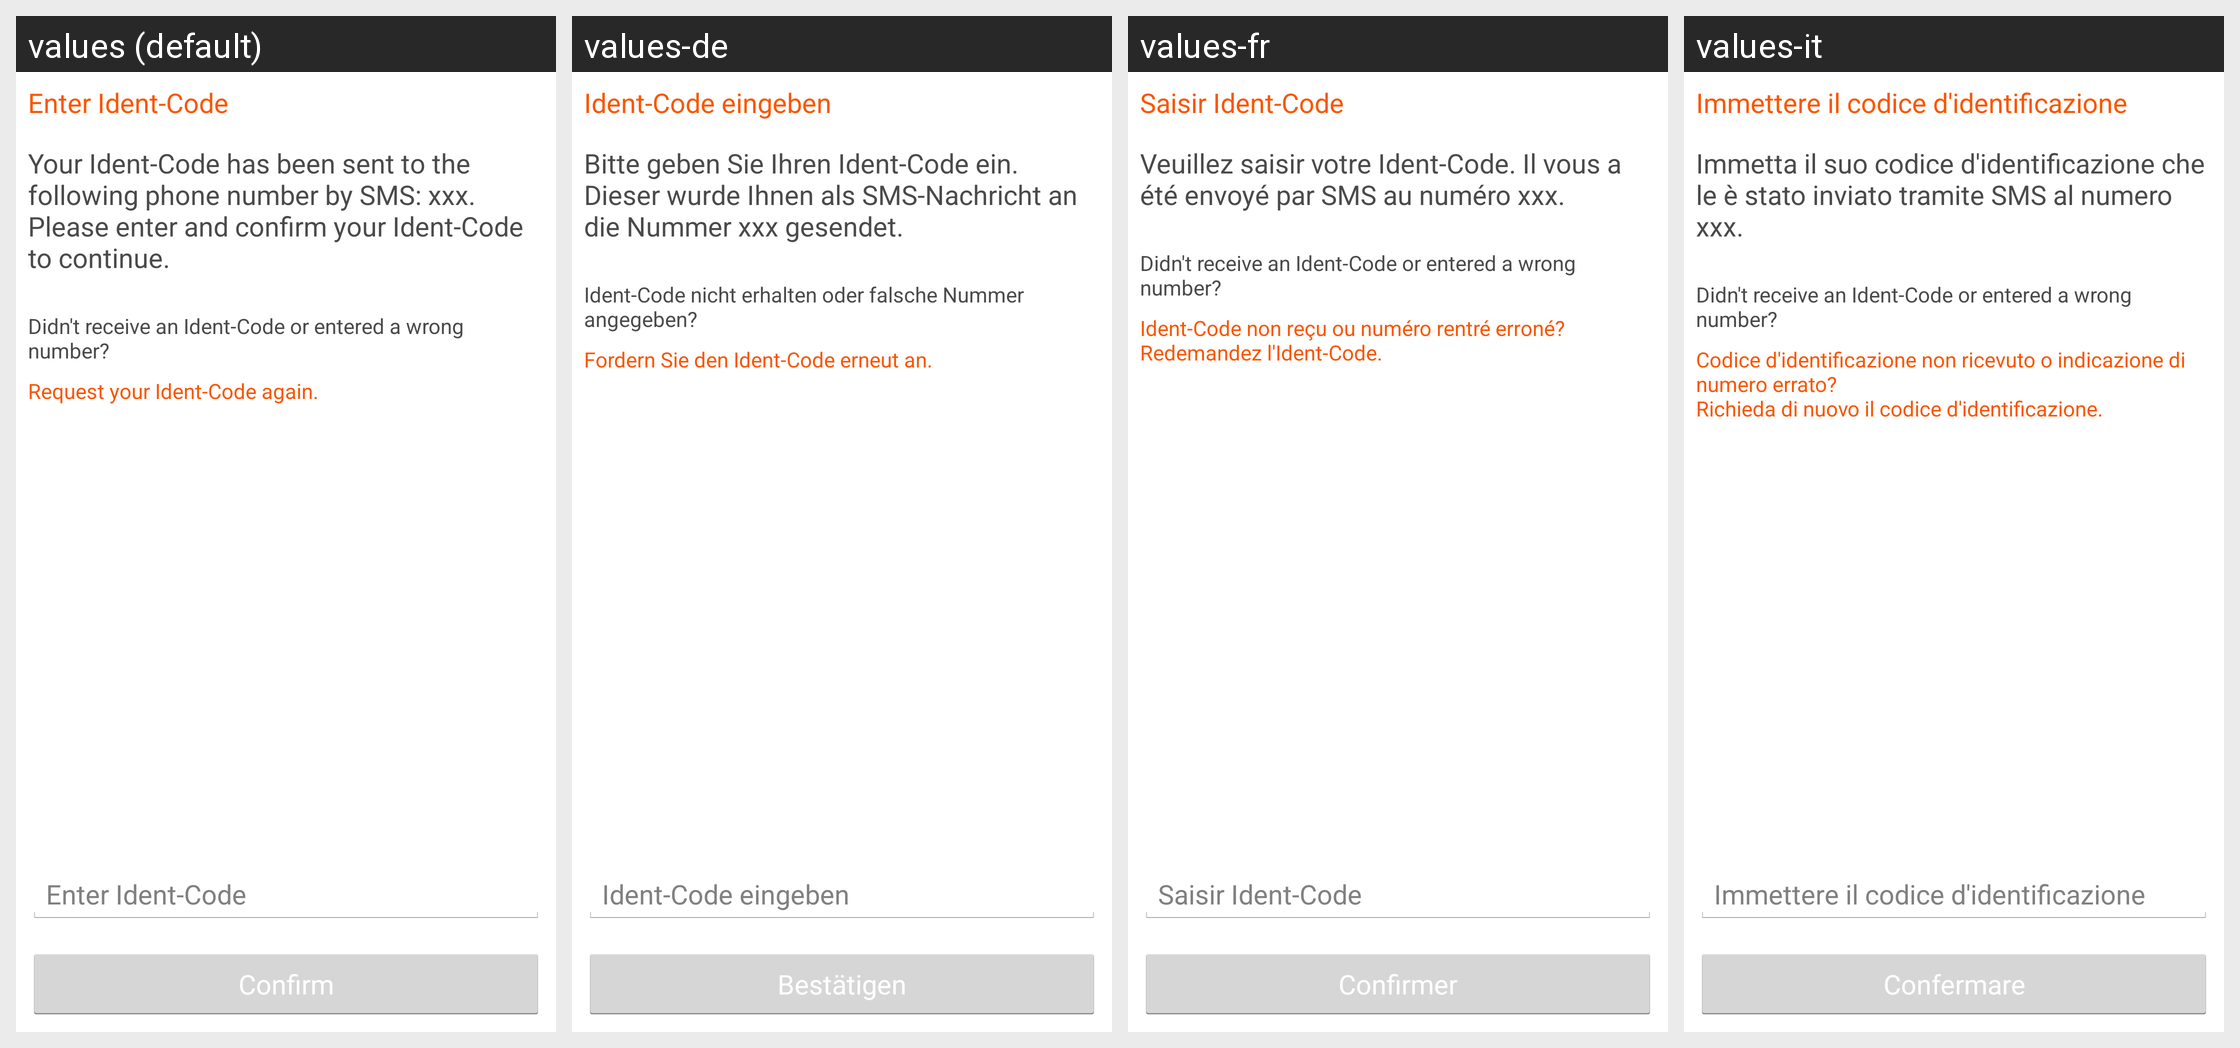

Here is an Android app screen in its default locale and in the app's own translations. Write out the translated-string differences for the strings that appear on this screen.
Android screen res/layout/view_insert_tan.xml rendered under 4 locales, left to right: values (default), values-de, values-fr, values-it. Device: Nexus 5 (rendered at 1080×1920; each locale shown at half size, 540×960, under a caption strip naming it); theme IdnowSdkTheme.
Strings drawn on this screen, with the default value and each locale's value (text and hints the layout hard-codes, and strings that could not be matched under every locale, appear in the picture but are not listed):

insert_tan_title
  values: Enter Ident-Code
  values-de: Ident-Code eingeben
  values-fr: Saisir Ident-Code
  values-it: Immettere il codice d'identificazione

insert_tan_text
  values: Your Ident-Code has been sent to the following phone number by SMS: xxx. Please enter and confirm your Ident-Code to continue.
  values-de: Bitte geben Sie Ihren Ident-Code ein. Dieser wurde Ihnen als SMS-Nachricht an die Nummer xxx gesendet.
  values-fr: Veuillez saisir votre Ident-Code. Il vous a été envoyé par SMS au numéro xxx.
  values-it: Immetta il suo codice d'identificazione che le è stato inviato tramite SMS al numero xxx.

insert_tan_forgot_tan
  values: Didn't receive an Ident-Code or entered a wrong number?
  values-de: Ident-Code nicht erhalten oder falsche Nummer angegeben?
  values-fr: Didn't receive an Ident-Code or entered a wrong number?
  values-it: Didn't receive an Ident-Code or entered a wrong number?

insert_tan_button_send_again
  values: Request your Ident-Code again.
  values-de: Fordern Sie den Ident-Code erneut an.
  values-fr: Ident-Code non reçu ou numéro rentré erroné?
      Redemandez l'Ident-Code.
  values-it: Codice d'identificazione non ricevuto o indicazione di numero errato?
      Richieda di nuovo il codice d'identificazione.

insert_tan_hint_enter_code
  values: Enter Ident-Code
  values-de: Ident-Code eingeben
  values-fr: Saisir Ident-Code
  values-it: Immettere il codice d'identificazione

insert_tan_accept
  values: Confirm
  values-de: Bestätigen
  values-fr: Confirmer
  values-it: Confermare
